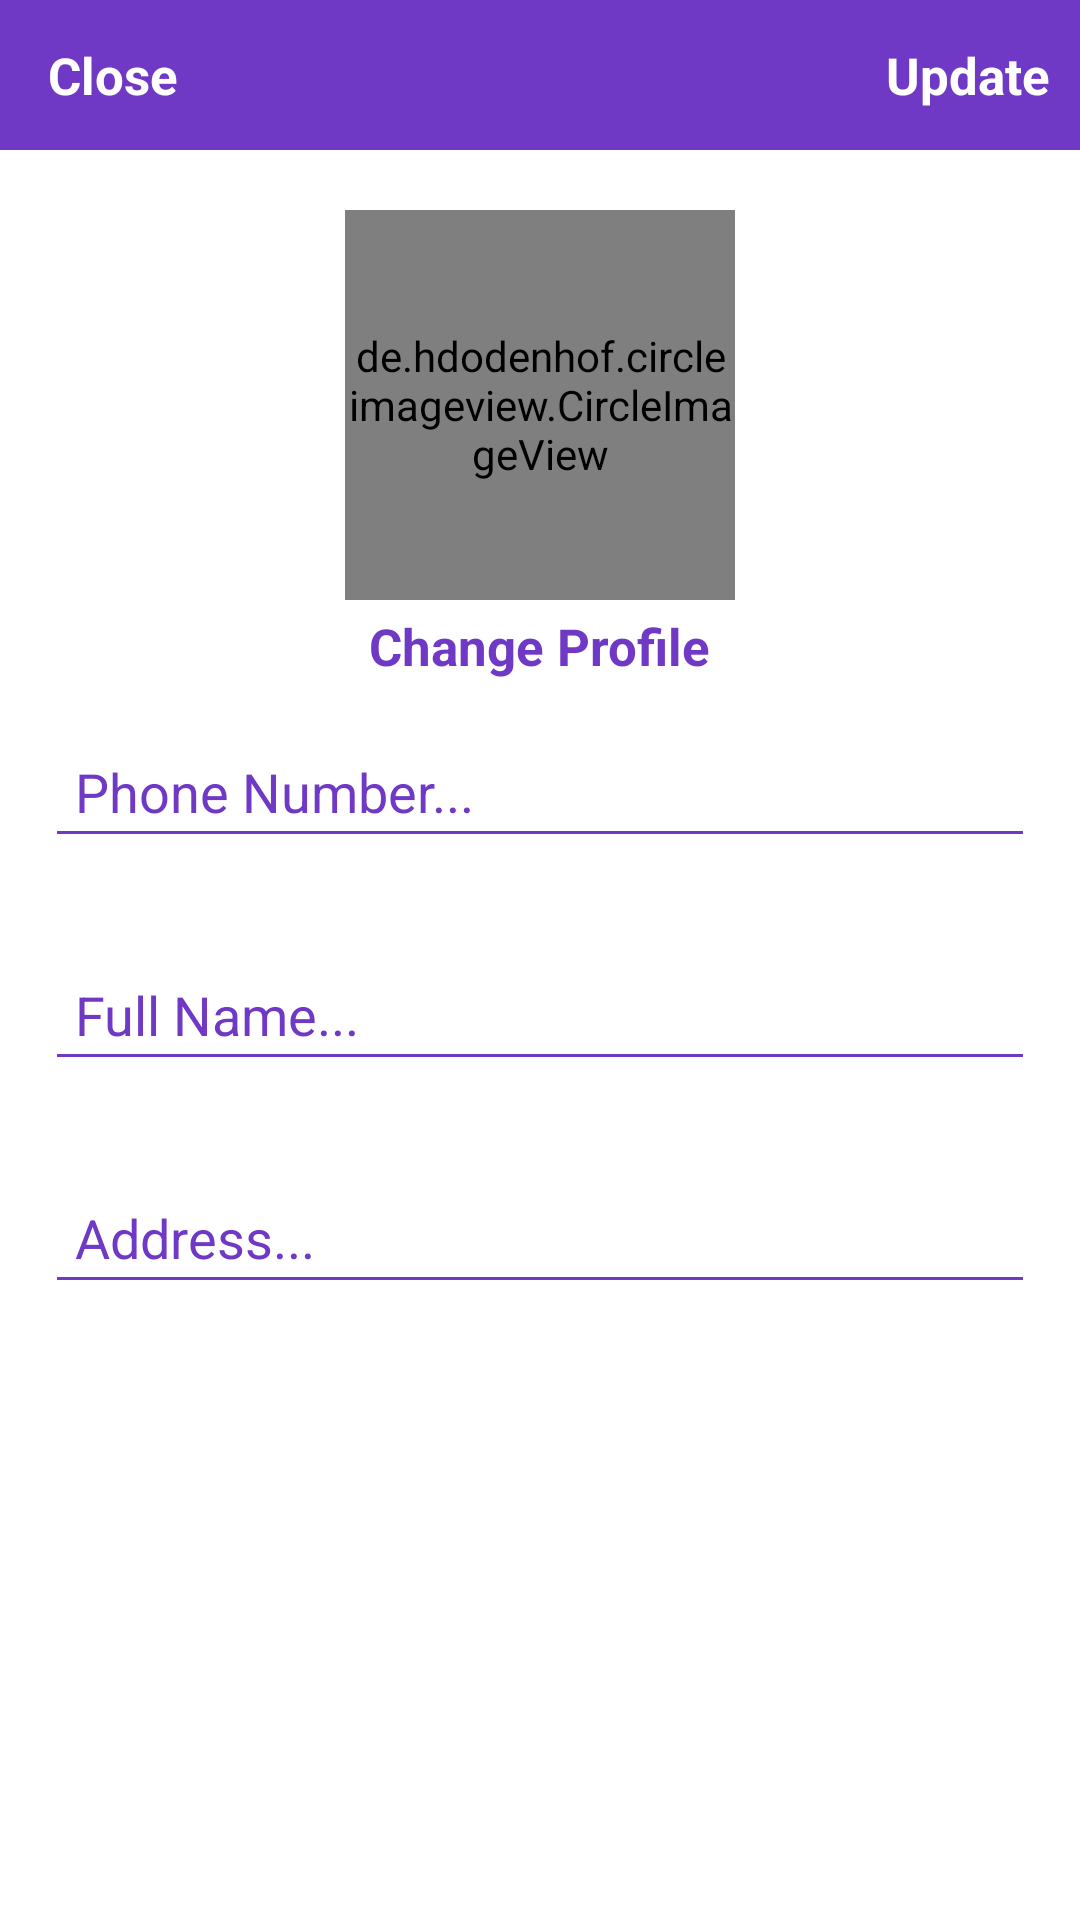

Reconstruct the res/layout file that produces this screen, plus the resources it refers to.
<!-- AndroidManifest.xml: application theme Theme.FashionEcommerce -->
<!-- res/layout/activity_settins.xml -->
<?xml version="1.0" encoding="utf-8"?>
<RelativeLayout xmlns:android="http://schemas.android.com/apk/res/android"
    xmlns:app="http://schemas.android.com/apk/res-auto"
    xmlns:tools="http://schemas.android.com/tools"
    android:layout_width="match_parent"
    android:layout_height="match_parent"
    android:background="@color/white"
    tools:context=".SettinsActivity">
    <com.google.android.material.appbar.AppBarLayout
        android:id="@+id/app_bar_settings"
        android:layout_width="match_parent"
        android:layout_height="50dp"
        android:background="@color/colorPrimary">

        <androidx.appcompat.widget.Toolbar
            android:id="@+id/toolbar_settings"
            android:layout_width="match_parent"
            android:layout_height="wrap_content">

            <RelativeLayout
                android:layout_width="match_parent"
                android:layout_height="match_parent">

                <TextView
                    android:id="@+id/close_settings_btn"
                    android:layout_width="wrap_content"
                    android:layout_height="wrap_content"
                    android:text="Close"
                    android:textColor="@android:color/white"
                    android:textSize="17sp"
                    android:textStyle="bold"
                    android:layout_alignParentStart="true"
                    />

                <TextView
                    android:id="@+id/update_account_settings_btn"
                    android:layout_width="wrap_content"
                    android:layout_height="wrap_content"
                    android:text="Update"
                    android:textColor="@android:color/white"
                    android:textSize="17sp"
                    android:textStyle="bold"
                    android:layout_marginRight="10dp"
                    android:layout_alignParentEnd="true"
                    />

            </RelativeLayout>

        </androidx.appcompat.widget.Toolbar>

    </com.google.android.material.appbar.AppBarLayout>



    <de.hdodenhof.circleimageview.CircleImageView
        android:id="@+id/settings_profile_image"
        android:layout_width="130dp"
        android:layout_height="130dp"
        android:src="@drawable/profile"
        android:layout_below="@+id/app_bar_settings"
        android:layout_marginTop="20dp"
        android:layout_centerHorizontal="true"
        />

    <TextView
        android:id="@+id/profile_image_change_btn"
        android:layout_width="wrap_content"
        android:layout_height="wrap_content"
        android:text="Change Profile"
        android:textSize="17sp"
        android:textStyle="bold"
        android:layout_marginRight="10dp"
        android:layout_marginTop="4dp"
        android:textColor="@color/colorSecondary"
        android:layout_below="@+id/settings_profile_image"
        android:layout_centerHorizontal="true"
        />

    <EditText
        android:id="@+id/settings_phone_number"
        android:layout_width="match_parent"
        android:layout_height="wrap_content"
        android:layout_below="@+id/profile_image_change_btn"
        android:layout_marginStart="15dp"
        android:layout_marginTop="15dp"
        android:layout_marginEnd="15dp"
        android:layout_marginBottom="15dp"
        android:textColor="@color/colorSecondary"
        android:textColorHint="@color/colorPrimaryDark"
        android:backgroundTint="@color/colorPrimary"
        android:hint="Phone Number..."
        android:padding="10dp" />

    <EditText
        android:id="@+id/settings_full_name"
        android:layout_width="match_parent"
        android:layout_height="wrap_content"
        android:layout_below="@+id/settings_phone_number"
        android:hint="Full Name..."
        android:textColor="@color/colorSecondary"
        android:textColorHint="@color/colorPrimaryDark"
        android:backgroundTint="@color/colorPrimary"
        android:layout_margin="15dp"
        android:padding="10dp"
        />

    <EditText
        android:id="@+id/settings_address"
        android:layout_width="match_parent"
        android:layout_height="wrap_content"
        android:layout_below="@+id/settings_full_name"
        android:hint="Address..."
        android:textColor="@color/colorSecondary"
        android:textColorHint="@color/colorPrimaryDark"
        android:backgroundTint="@color/colorPrimary"
        android:layout_margin="15dp"
        android:padding="10dp"
        />
</RelativeLayout>
<!-- resources referenced by this layout -->
<resources>
  <color name="colorPrimary">#6F38C5</color>
  <color name="colorPrimaryDark">#6F38C5</color>
  <color name="colorSecondary">#6F38C5</color>
  <color name="white">#FFFFFFFF</color>
  <style name="Theme.FashionEcommerce" parent="Theme.MaterialComponents.DayNight.DarkActionBar">
          
          <item name="colorAccent">@color/colorAccent</item>
          <item name="colorPrimary">@color/colorPrimary</item>
          <item name="colorPrimaryDark">@color/colorPrimaryDark</item>
          
          <item name="colorSecondary">@color/colorSecondary</item>
          <item name="colorSecondaryVariant">@color/colorSecondaryVariant</item>
          <item name="colorOnSecondary">@color/colorOnSecondary</item>
          
          <item name="android:statusBarColor">?attr/colorPrimaryVariant</item>
          
      </style>
  <color name="colorAccent">#3B185F</color>
  <color name="colorSecondaryVariant">#6F38C5</color>
  <color name="colorOnSecondary">#FF000000</color>
</resources>
